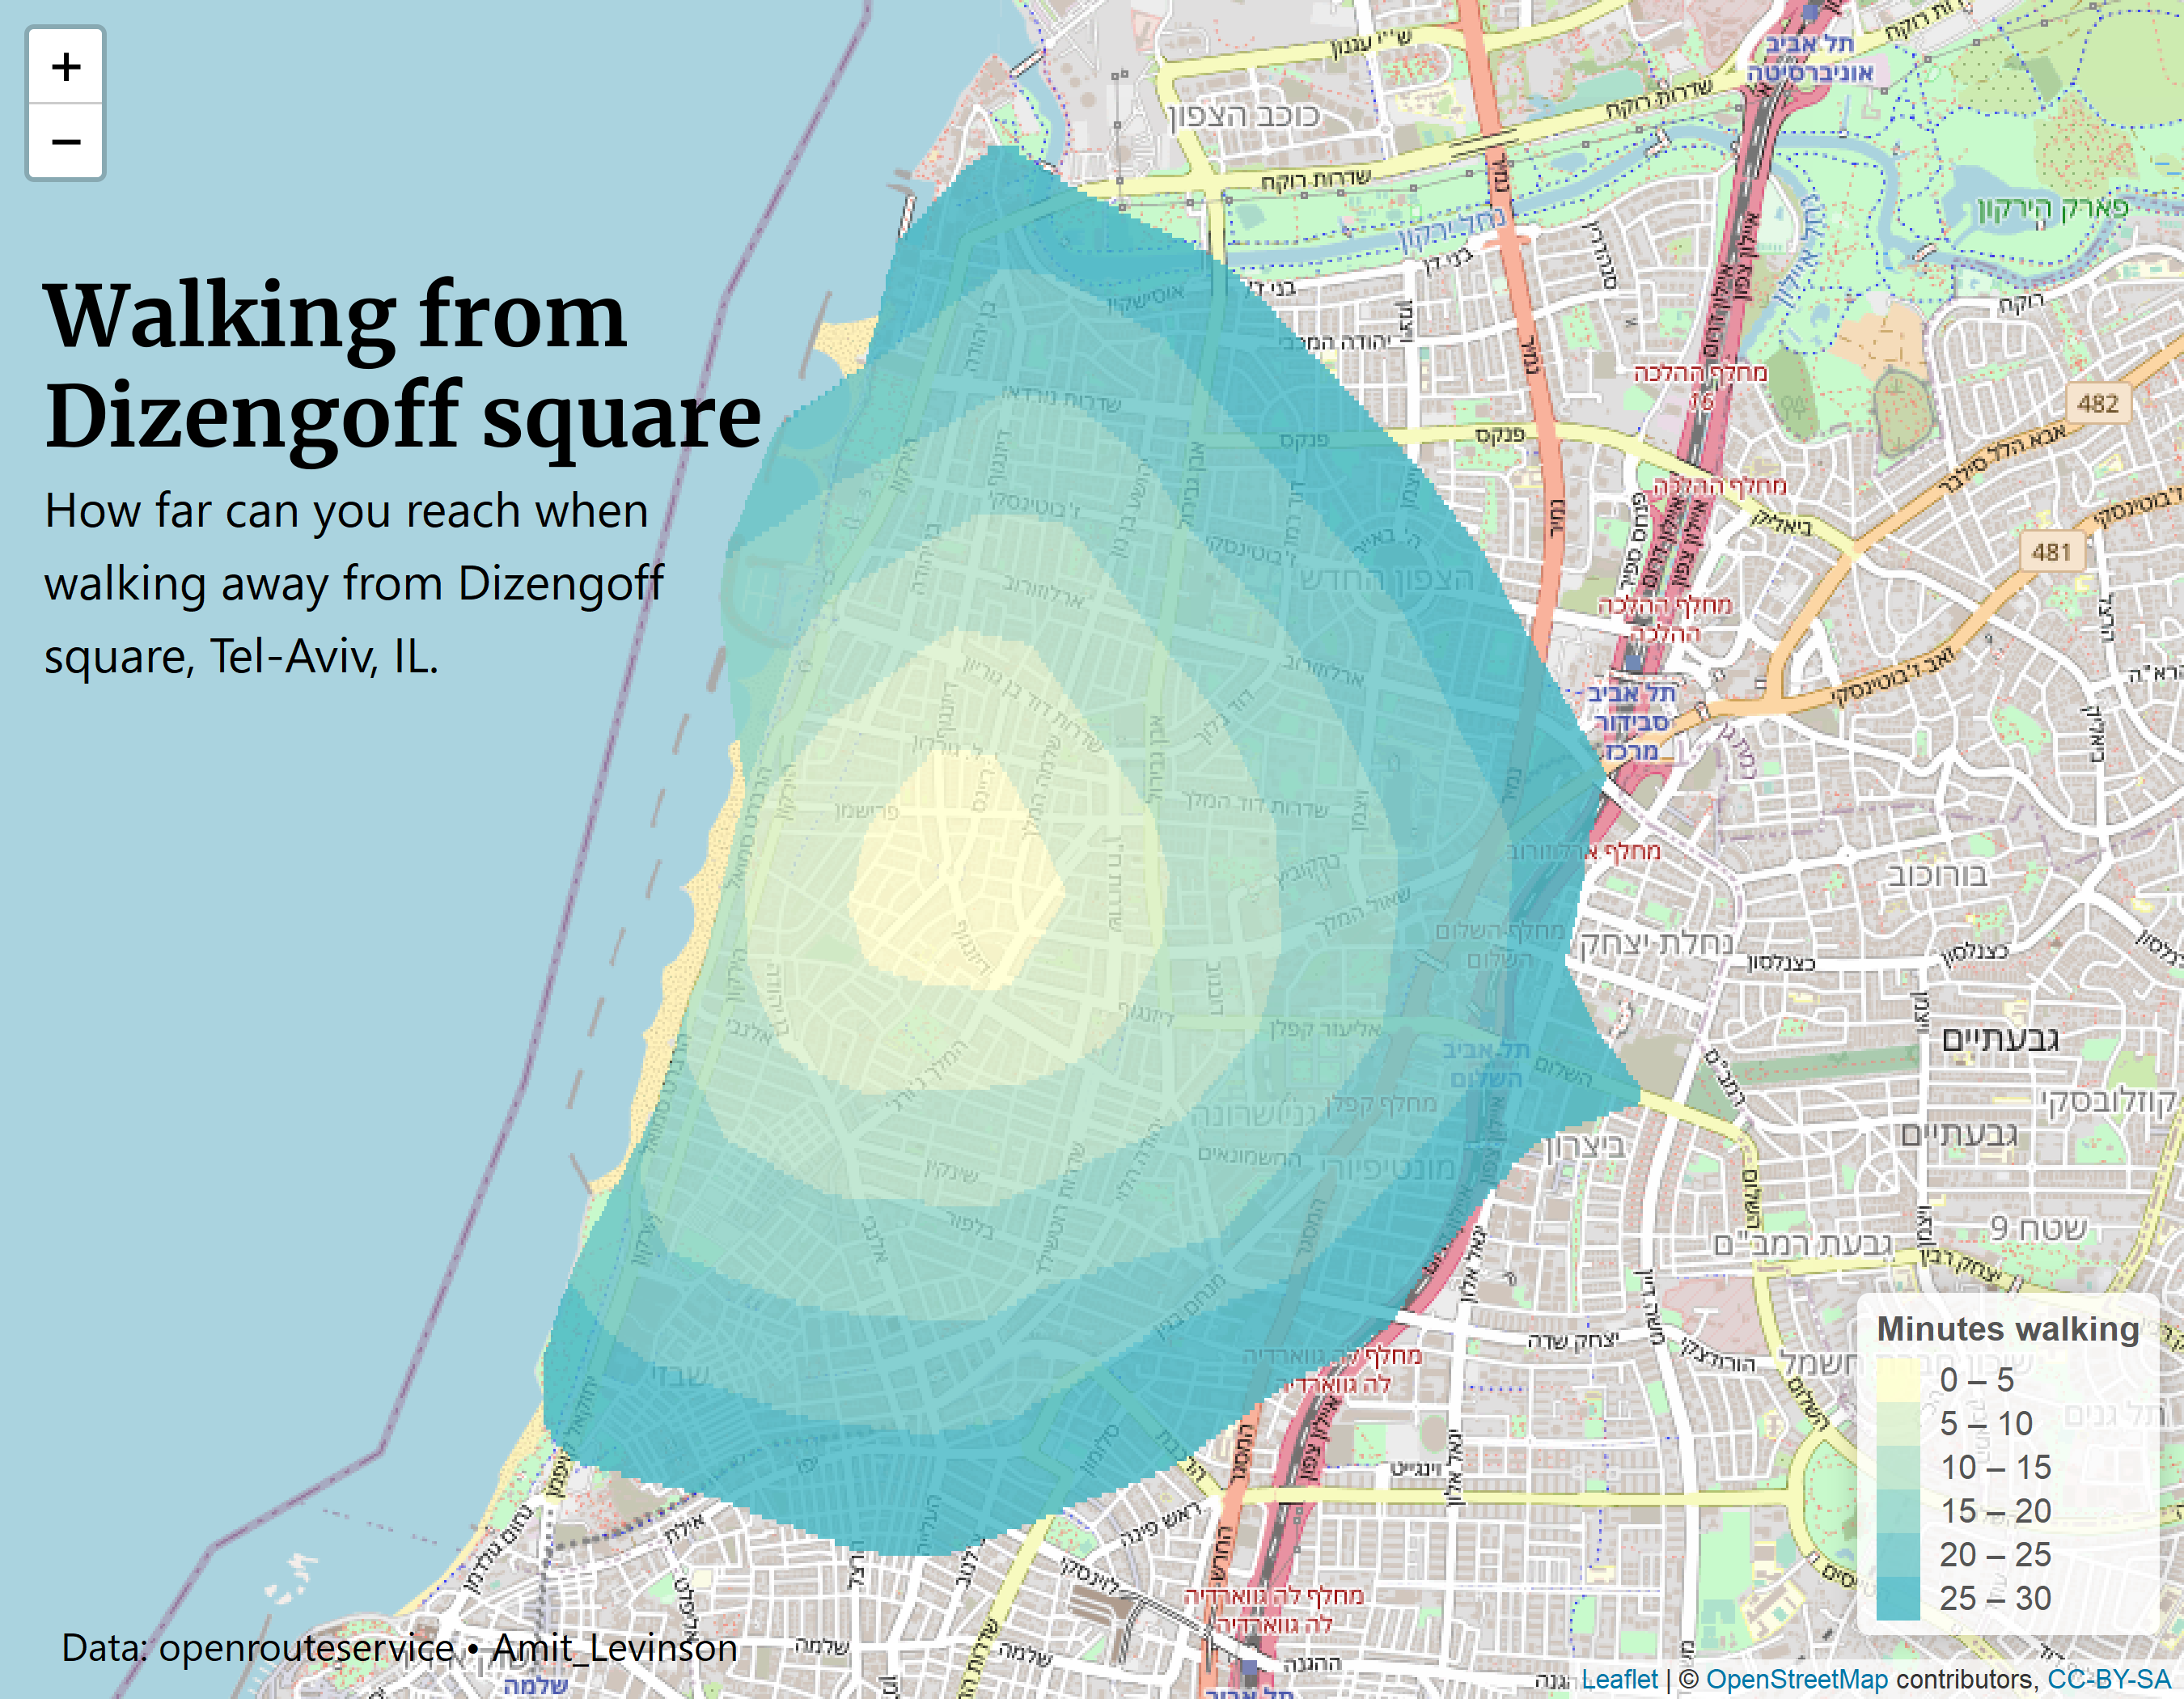

The script that drew this image:
library(stars)
library(sf)
library(htmltools)
library(leaflet)
library(raster)
# remotes::install_github("GIScience/openrouteservice-r")
library(openrouteservice)
library(htmlwidgets)
library(webshot)

ta_iso <- ors_isochrones(locations = data.frame(x= 34.774225,y  = 32.077915), 
                         profile = "foot-walking", 
                         range = 1800, 
                         interval = 300, 
                         output = "sf") 
  
ta_iso_min <- ta_iso %>% 
  mutate(value = value / 60)


# rasterize
ta_raster <- raster(nrow = 270 , ncols = 450, ext = extent(ta_iso_min[,1:2]))
ta_raster <- rasterize(ta_iso_min[,1:2], ta_raster, field = "value", fun = min)

# Add crs to raster
crs(ta_raster) <- CRS("+init=epsg:4326")

bins <- seq(0,30,5)

# Create color scale
s <- colorRampPalette(c( "#FFFFCC", "#41B6C4"))
palcolors <- s(6)

pal <- colorBin(palcolors, domain = ta_raster, bins = seq(0,30,5), na.color = NA)


p <- leaflet() %>% 
  addTiles() %>% 
  addRasterImage(ta_raster, colors = palcolors, opacity = 0.8) %>% 
  addLegend(pal = pal, values = values(ta_raster), title = "Minutes walking", position = "bottomright", opacity = 0.8) %>% 
  addControl(html = paste(tags$h1(HTML("Walking from<br>Dizengoff square"), style = "color:black; font-family:Merriweather; font-size: 26pt; padding-left: 8px; line-height: 1.2em;"),
                          tags$div(HTML("How far can you reach when<br>walking away from Dizengoff<br>square, Tel-Aviv, IL."), style = "color:black; font-family:Segoe UI; font-size: 15pt; padding-left: 8px; margin-top:-20px")), className = "fieldset {
    border: 0;
}",  position = "topleft") %>% 
  addControl(html = tags$div(HTML("Data: openrouteservice &#8226; Amit_Levinson"), style = "color:black; font-family:Segoe UI; font-size: 12pt; padding-left: 15px;"), className = "fieldset {border: 0;}", position = "bottomleft") %>% 
  addControl(html = tags$legend(style = 'background:none;'), className = "fieldset {
    border: 0;
}")


# Save widget
saveWidget(p, "2021/10_raster/walk_from_dizengof.html")
# Save snapshot
webshot("2021/10_raster/walk_from_dizengof.html", file = "2021/10_raster/walking.png", zoom = 3, vwidth = 900, vheight = 700)
